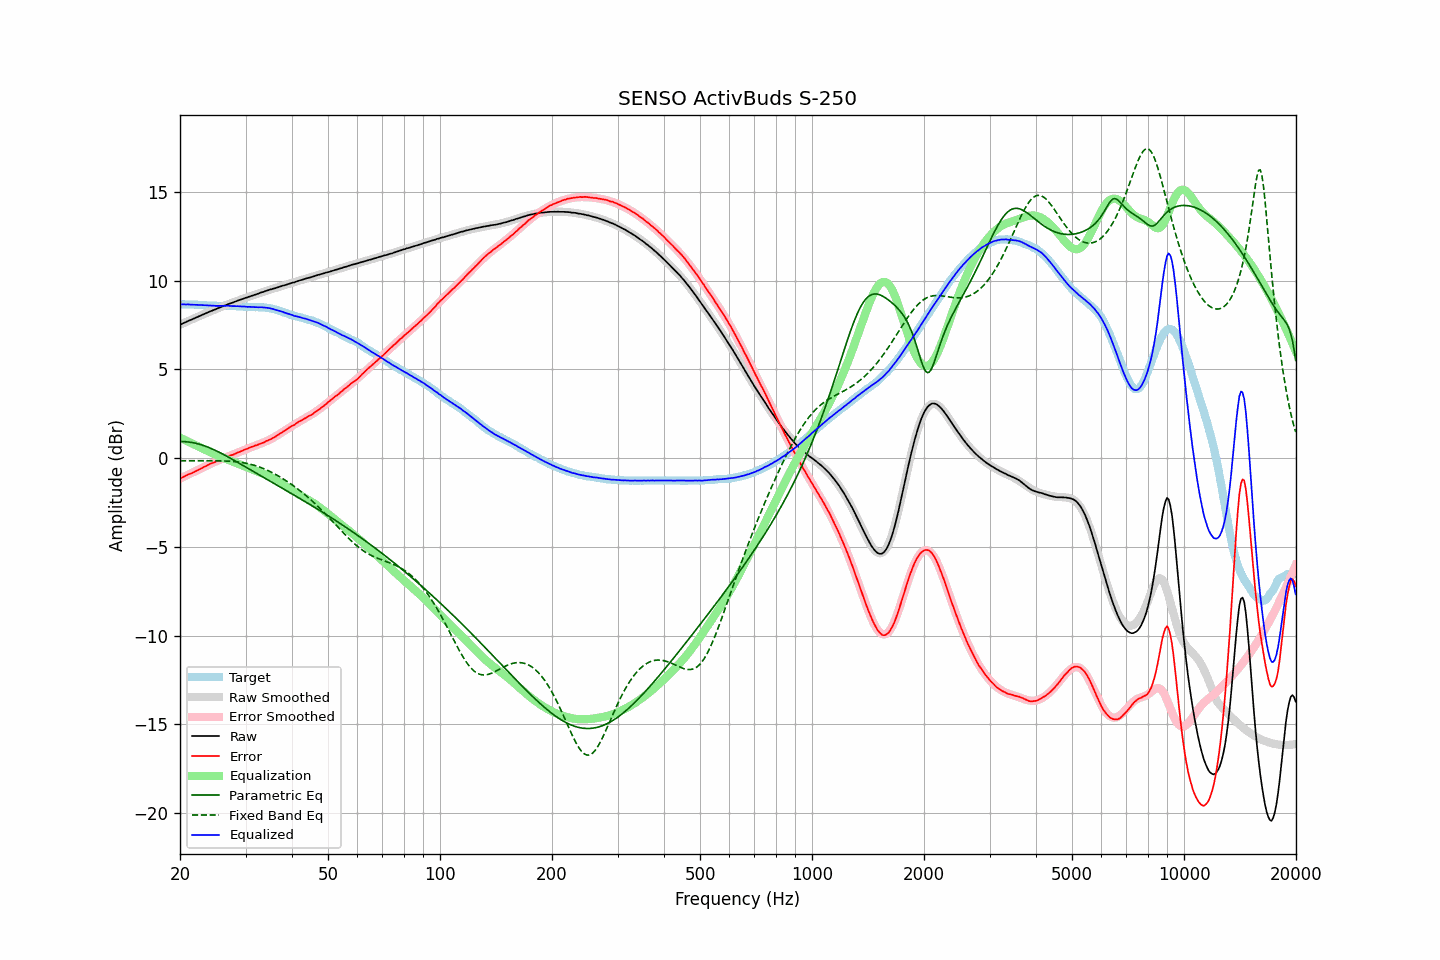

The data file committed next to this chart (first rows):
frequency, raw, error, smoothed, error_smoothed, equalization, parametric_eq, fixed_band_eq, equalized_raw, equalized_smoothed, target
20.00, 7.51, -1.15, 7.52, -1.15, 1.15, 0.94, -0.15, 8.66, 8.67, 8.66
20.20, 7.56, -1.10, 7.56, -1.11, 1.11, 0.94, -0.15, 8.67, 8.67, 8.66
20.40, 7.60, -1.06, 7.60, -1.07, 1.07, 0.93, -0.15, 8.67, 8.66, 8.66
20.61, 7.64, -1.02, 7.64, -1.02, 1.02, 0.93, -0.15, 8.66, 8.66, 8.66
20.81, 7.68, -0.97, 7.68, -0.98, 0.98, 0.92, -0.15, 8.66, 8.66, 8.65
21.02, 7.73, -0.92, 7.72, -0.94, 0.94, 0.91, -0.15, 8.67, 8.66, 8.65
21.23, 7.76, -0.89, 7.76, -0.89, 0.89, 0.90, -0.15, 8.65, 8.66, 8.65
21.44, 7.80, -0.86, 7.80, -0.85, 0.85, 0.89, -0.15, 8.65, 8.65, 8.66
21.66, 7.84, -0.81, 7.84, -0.81, 0.81, 0.87, -0.15, 8.65, 8.65, 8.65
21.87, 7.88, -0.77, 7.88, -0.76, 0.76, 0.85, -0.15, 8.64, 8.65, 8.65
22.09, 7.92, -0.72, 7.92, -0.72, 0.72, 0.83, -0.15, 8.64, 8.64, 8.64
22.31, 7.96, -0.68, 7.96, -0.68, 0.68, 0.81, -0.15, 8.64, 8.64, 8.64
22.54, 8.00, -0.63, 8.00, -0.63, 0.63, 0.78, -0.15, 8.63, 8.63, 8.63
22.76, 8.04, -0.59, 8.04, -0.59, 0.59, 0.76, -0.15, 8.63, 8.63, 8.63
22.99, 8.08, -0.54, 8.08, -0.54, 0.54, 0.73, -0.15, 8.62, 8.62, 8.62
23.22, 8.12, -0.49, 8.12, -0.50, 0.50, 0.70, -0.15, 8.62, 8.62, 8.61
23.45, 8.16, -0.45, 8.16, -0.45, 0.45, 0.67, -0.15, 8.62, 8.61, 8.61
23.69, 8.20, -0.40, 8.20, -0.41, 0.41, 0.63, -0.15, 8.61, 8.61, 8.60
23.92, 8.24, -0.35, 8.24, -0.36, 0.36, 0.60, -0.15, 8.61, 8.60, 8.59
24.16, 8.28, -0.31, 8.27, -0.32, 0.32, 0.56, -0.15, 8.60, 8.60, 8.59
24.40, 8.31, -0.28, 8.31, -0.28, 0.28, 0.52, -0.15, 8.59, 8.59, 8.59
24.65, 8.35, -0.24, 8.35, -0.24, 0.24, 0.48, -0.15, 8.59, 8.59, 8.59
24.89, 8.38, -0.21, 8.39, -0.20, 0.20, 0.44, -0.15, 8.58, 8.59, 8.59
25.14, 8.42, -0.16, 8.43, -0.16, 0.16, 0.39, -0.15, 8.58, 8.58, 8.58
25.39, 8.46, -0.11, 8.46, -0.12, 0.12, 0.35, -0.15, 8.58, 8.58, 8.57
25.65, 8.50, -0.07, 8.50, -0.08, 0.08, 0.30, -0.16, 8.58, 8.58, 8.57
25.91, 8.53, -0.04, 8.53, -0.05, 0.05, 0.26, -0.16, 8.58, 8.58, 8.57
26.16, 8.57, -0.01, 8.57, -0.01, 0.01, 0.21, -0.16, 8.58, 8.58, 8.58
26.43, 8.61, 0.03, 8.60, 0.03, -0.03, 0.16, -0.16, 8.59, 8.58, 8.58
26.69, 8.64, 0.06, 8.64, 0.06, -0.06, 0.11, -0.17, 8.58, 8.58, 8.58
26.96, 8.68, 0.11, 8.67, 0.10, -0.10, 0.06, -0.17, 8.58, 8.58, 8.57
27.23, 8.71, 0.14, 8.71, 0.13, -0.13, 0.01, -0.18, 8.58, 8.58, 8.57
27.50, 8.74, 0.17, 8.74, 0.17, -0.17, -0.04, -0.18, 8.57, 8.57, 8.57
27.77, 8.77, 0.19, 8.78, 0.21, -0.21, -0.09, -0.19, 8.57, 8.57, 8.58
28.05, 8.81, 0.24, 8.81, 0.24, -0.24, -0.14, -0.20, 8.57, 8.57, 8.57
28.33, 8.84, 0.28, 8.84, 0.28, -0.28, -0.19, -0.20, 8.56, 8.57, 8.56
28.62, 8.88, 0.33, 8.88, 0.32, -0.32, -0.25, -0.22, 8.56, 8.56, 8.55
28.90, 8.91, 0.35, 8.91, 0.35, -0.35, -0.30, -0.23, 8.56, 8.55, 8.56
29.19, 8.94, 0.39, 8.94, 0.39, -0.39, -0.35, -0.24, 8.55, 8.55, 8.55
29.48, 8.97, 0.43, 8.97, 0.43, -0.43, -0.40, -0.25, 8.54, 8.54, 8.54
29.78, 9.01, 0.48, 9.00, 0.47, -0.47, -0.46, -0.27, 8.54, 8.54, 8.53
30.08, 9.04, 0.51, 9.04, 0.50, -0.50, -0.51, -0.29, 8.54, 8.53, 8.53
30.38, 9.06, 0.54, 9.07, 0.54, -0.54, -0.56, -0.30, 8.52, 8.53, 8.52
30.68, 9.10, 0.59, 9.10, 0.57, -0.57, -0.62, -0.33, 8.53, 8.53, 8.51
30.99, 9.13, 0.62, 9.13, 0.61, -0.61, -0.67, -0.35, 8.52, 8.52, 8.51
31.30, 9.16, 0.65, 9.16, 0.64, -0.64, -0.72, -0.37, 8.52, 8.52, 8.51
31.61, 9.19, 0.68, 9.19, 0.68, -0.68, -0.77, -0.40, 8.51, 8.52, 8.51
31.93, 9.22, 0.72, 9.22, 0.71, -0.71, -0.83, -0.43, 8.51, 8.51, 8.50
32.24, 9.25, 0.74, 9.26, 0.75, -0.75, -0.88, -0.45, 8.50, 8.51, 8.51
32.57, 9.28, 0.78, 9.29, 0.78, -0.78, -0.93, -0.49, 8.50, 8.51, 8.50
32.89, 9.32, 0.82, 9.32, 0.81, -0.81, -0.98, -0.52, 8.51, 8.50, 8.50
33.22, 9.35, 0.85, 9.35, 0.85, -0.85, -1.04, -0.55, 8.50, 8.50, 8.50
33.55, 9.37, 0.88, 9.38, 0.89, -0.89, -1.09, -0.59, 8.48, 8.49, 8.49
33.89, 9.41, 0.93, 9.41, 0.93, -0.93, -1.14, -0.63, 8.49, 8.48, 8.48
34.23, 9.44, 0.98, 9.44, 0.96, -0.96, -1.19, -0.67, 8.48, 8.47, 8.46
34.57, 9.47, 1.01, 9.47, 1.01, -1.01, -1.25, -0.71, 8.46, 8.46, 8.46
34.92, 9.50, 1.06, 9.49, 1.05, -1.05, -1.30, -0.76, 8.45, 8.44, 8.44
35.27, 9.52, 1.09, 9.52, 1.10, -1.10, -1.35, -0.80, 8.42, 8.42, 8.43
35.62, 9.55, 1.15, 9.55, 1.15, -1.15, -1.40, -0.85, 8.40, 8.40, 8.40
35.97, 9.57, 1.19, 9.58, 1.20, -1.20, -1.46, -0.90, 8.37, 8.38, 8.38
... 635 more rows
